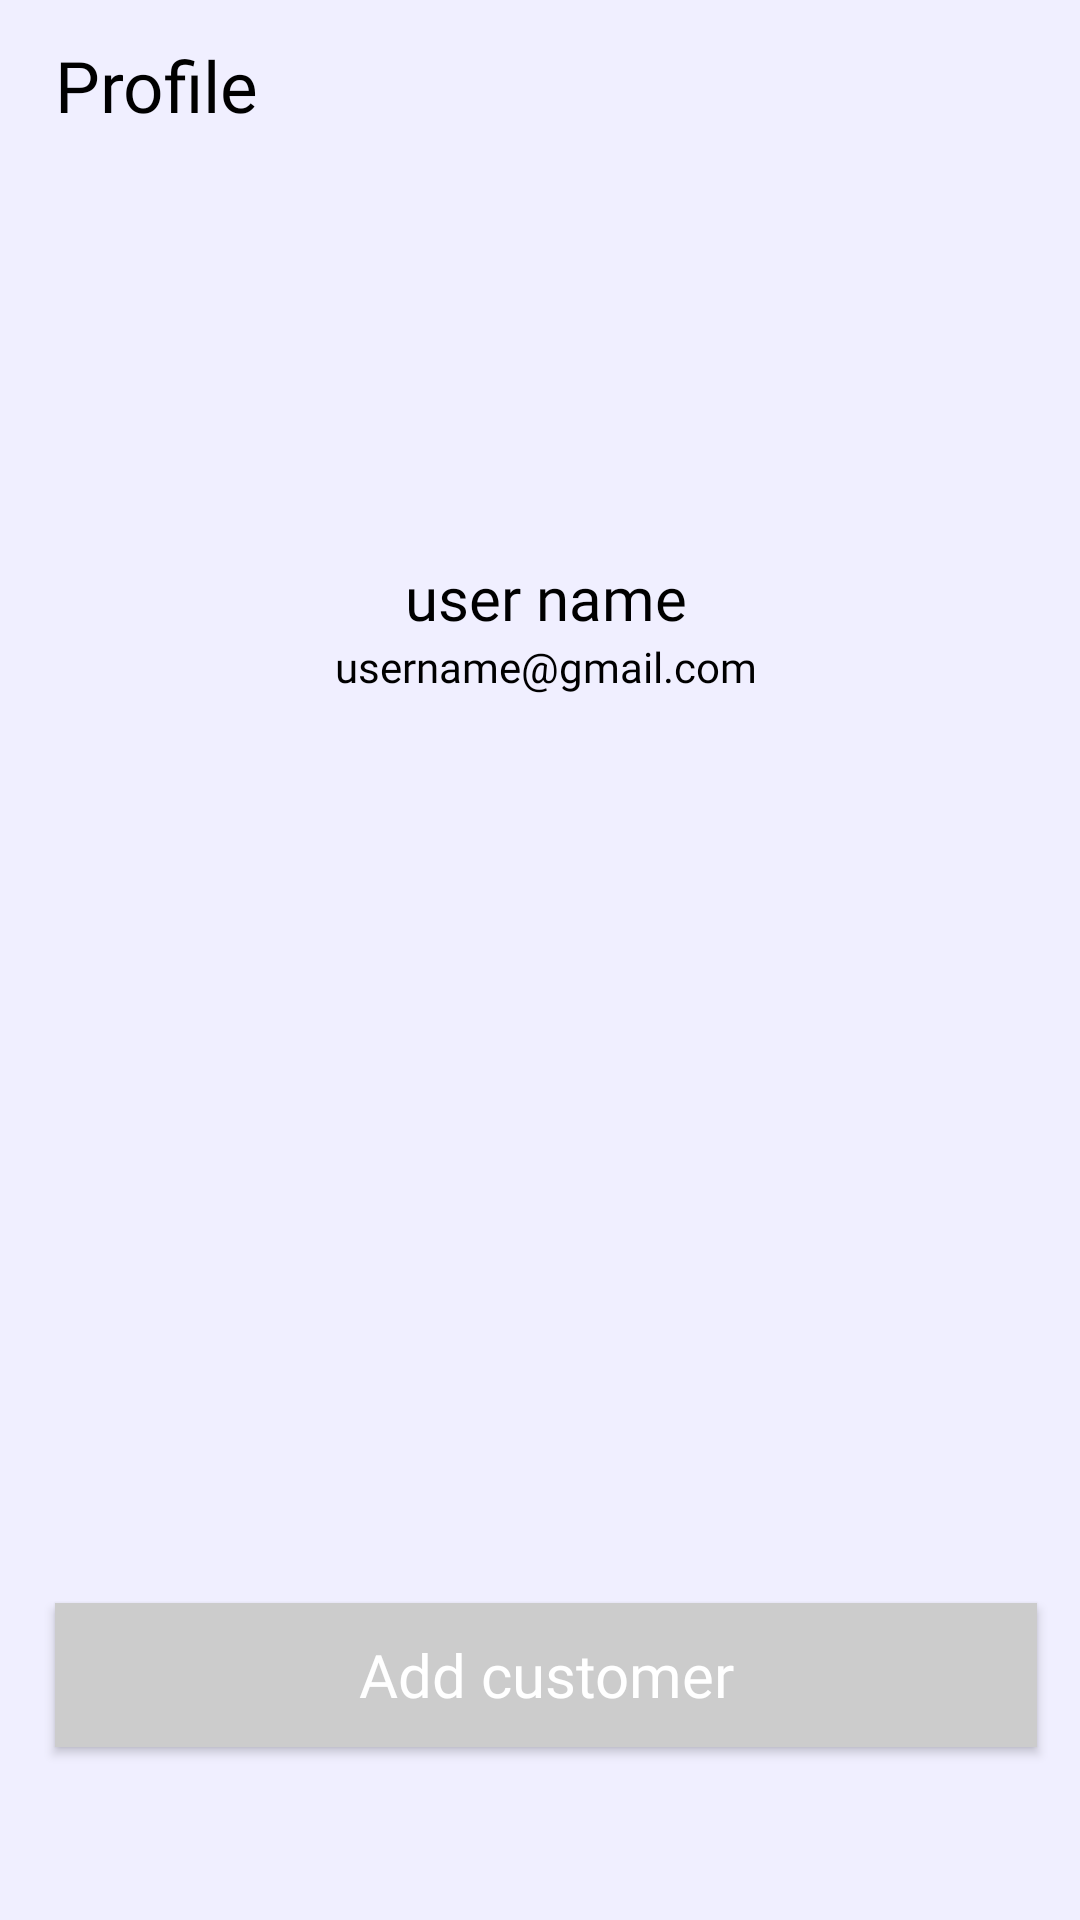

This screen was rendered from an Android layout file. Write that file and the resources it references.
<!-- AndroidManifest.xml: application theme Theme.HomeSecurityJava -->
<!-- res/layout/fragment_profile.xml -->
<?xml version="1.0" encoding="utf-8"?>
<androidx.constraintlayout.widget.ConstraintLayout xmlns:android="http://schemas.android.com/apk/res/android"
    xmlns:app="http://schemas.android.com/apk/res-auto"
    xmlns:tools="http://schemas.android.com/tools"
    android:layout_width="match_parent"
    android:layout_height="match_parent"
    android:background="@color/appBack"
    tools:context=".Home.ProfileFragment">


    <TextView
        android:id="@+id/textView6"
        android:layout_width="0dp"
        android:layout_height="wrap_content"
        android:fontFamily="@font/poppins_light"
        android:text="user name"
        android:textColor="@color/textColor"
        android:textSize="20dp"
        android:gravity="center"
        app:layout_constraintEnd_toStartOf="@+id/guideline18"
        app:layout_constraintHorizontal_bias="0.545"
        app:layout_constraintStart_toStartOf="@+id/guideline17"
        app:layout_constraintTop_toTopOf="@+id/guideline24" />

    <TextView
        android:id="@+id/textView7"
        android:layout_width="0dp"
        android:layout_height="wrap_content"
        android:fontFamily="@font/poppins_light"
        android:gravity="center"
        android:text="username@gmail.com"
        android:textColor="@color/textColor"
        android:textSize="14dp"
        app:layout_constraintEnd_toStartOf="@+id/guideline18"
        app:layout_constraintStart_toStartOf="@+id/guideline17"
        app:layout_constraintTop_toBottomOf="@+id/textView6" />

    <TextView
        android:id="@+id/textView5"
        android:layout_width="0dp"
        android:layout_height="0dp"
        android:autoSizeTextType="uniform"
        android:fontFamily="@font/poppins_regular"
        android:text="Profile"
        android:textColor="@color/textColor"
        app:layout_constraintBottom_toTopOf="@+id/guideline20"
        app:layout_constraintEnd_toStartOf="@+id/guideline18"
        app:layout_constraintStart_toStartOf="@+id/guideline17"
        app:layout_constraintTop_toTopOf="@+id/guideline19" />

    <ImageView
        android:id="@+id/imageView"
        android:layout_width="0dp"
        android:layout_height="0dp"
        app:shapeAppearance="@drawable/profile_circle"
        app:layout_constraintDimensionRatio="1:1"
        app:layout_constraintBottom_toTopOf="@+id/guideline23"
        app:layout_constraintEnd_toStartOf="@+id/guideline18"
        app:layout_constraintStart_toStartOf="@+id/guideline17"
        app:layout_constraintTop_toTopOf="@+id/guideline22"
        tools:src="@tools:sample/avatars" />

    <androidx.appcompat.widget.AppCompatButton
        android:id="@+id/btn_addCustomer2"
        android:layout_width="0dp"
        android:layout_height="wrap_content"
        android:background="@color/btnSecondary"
        android:fontFamily="@font/poppins_light"
        android:paddingVertical="5dp"
        android:text="Add customer"
        android:textAllCaps="false"
        android:textColor="@color/white"
        android:textSize="20dp"
        app:layout_constraintBottom_toTopOf="@+id/guideline21"
        app:layout_constraintEnd_toStartOf="@+id/guideline18"
        app:layout_constraintStart_toStartOf="@+id/guideline17" />

    <androidx.constraintlayout.widget.Guideline
        android:id="@+id/guideline17"
        android:layout_width="wrap_content"
        android:layout_height="wrap_content"
        android:orientation="vertical"
        app:layout_constraintGuide_percent="0.05109489" />

    <androidx.constraintlayout.widget.Guideline
        android:id="@+id/guideline18"
        android:layout_width="wrap_content"
        android:layout_height="wrap_content"
        android:orientation="vertical"
        app:layout_constraintGuide_percent="0.96" />

    <androidx.constraintlayout.widget.Guideline
        android:id="@+id/guideline19"
        android:layout_width="wrap_content"
        android:layout_height="wrap_content"
        android:orientation="horizontal"
        app:layout_constraintGuide_percent="0.02" />

    <androidx.constraintlayout.widget.Guideline
        android:id="@+id/guideline21"
        android:layout_width="wrap_content"
        android:layout_height="wrap_content"
        android:orientation="horizontal"
        app:layout_constraintGuide_percent="0.91" />

    <androidx.constraintlayout.widget.Guideline
        android:id="@+id/guideline20"
        android:layout_width="wrap_content"
        android:layout_height="wrap_content"
        android:orientation="horizontal"
        app:layout_constraintGuide_percent="0.07" />

    <androidx.constraintlayout.widget.Guideline
        android:id="@+id/guideline22"
        android:layout_width="wrap_content"
        android:layout_height="wrap_content"
        android:orientation="horizontal"
        app:layout_constraintGuide_percent="0.1" />

    <androidx.constraintlayout.widget.Guideline
        android:id="@+id/guideline23"
        android:layout_width="wrap_content"
        android:layout_height="wrap_content"
        android:orientation="horizontal"
        app:layout_constraintGuide_percent="0.24" />

    <androidx.constraintlayout.widget.Guideline
        android:id="@+id/guideline24"
        android:layout_width="wrap_content"
        android:layout_height="wrap_content"
        android:orientation="horizontal"
        app:layout_constraintGuide_percent="0.29" />

</androidx.constraintlayout.widget.ConstraintLayout>
<!-- resources referenced by this layout -->
<resources>
  <color name="appBack">#F0EFFF</color>
  <color name="btnSecondary">#CCCCCC</color>
  <color name="textColor">#000000</color>
  <color name="white">#FFFFFFFF</color>
  <style name="Theme.HomeSecurityJava" parent="Theme.MaterialComponents.DayNight.NoActionBar">
          
          <item name="colorPrimary">@color/purple_500</item>
          <item name="colorPrimaryVariant">@color/purple_700</item>
          <item name="colorOnPrimary">@color/white</item>
          
          <item name="colorSecondary">@color/teal_200</item>
          <item name="colorSecondaryVariant">@color/teal_700</item>
          <item name="colorOnSecondary">@color/black</item>
          
          <item name="android:statusBarColor" tools:targetApi="l">@color/appBack</item>
          
      </style>
  <color name="purple_500">#FF6200EE</color>
  <color name="purple_700">#FF3700B3</color>
  <color name="teal_200">#FF03DAC5</color>
  <color name="teal_700">#FF018786</color>
  <color name="black">#FF000000</color>
</resources>
